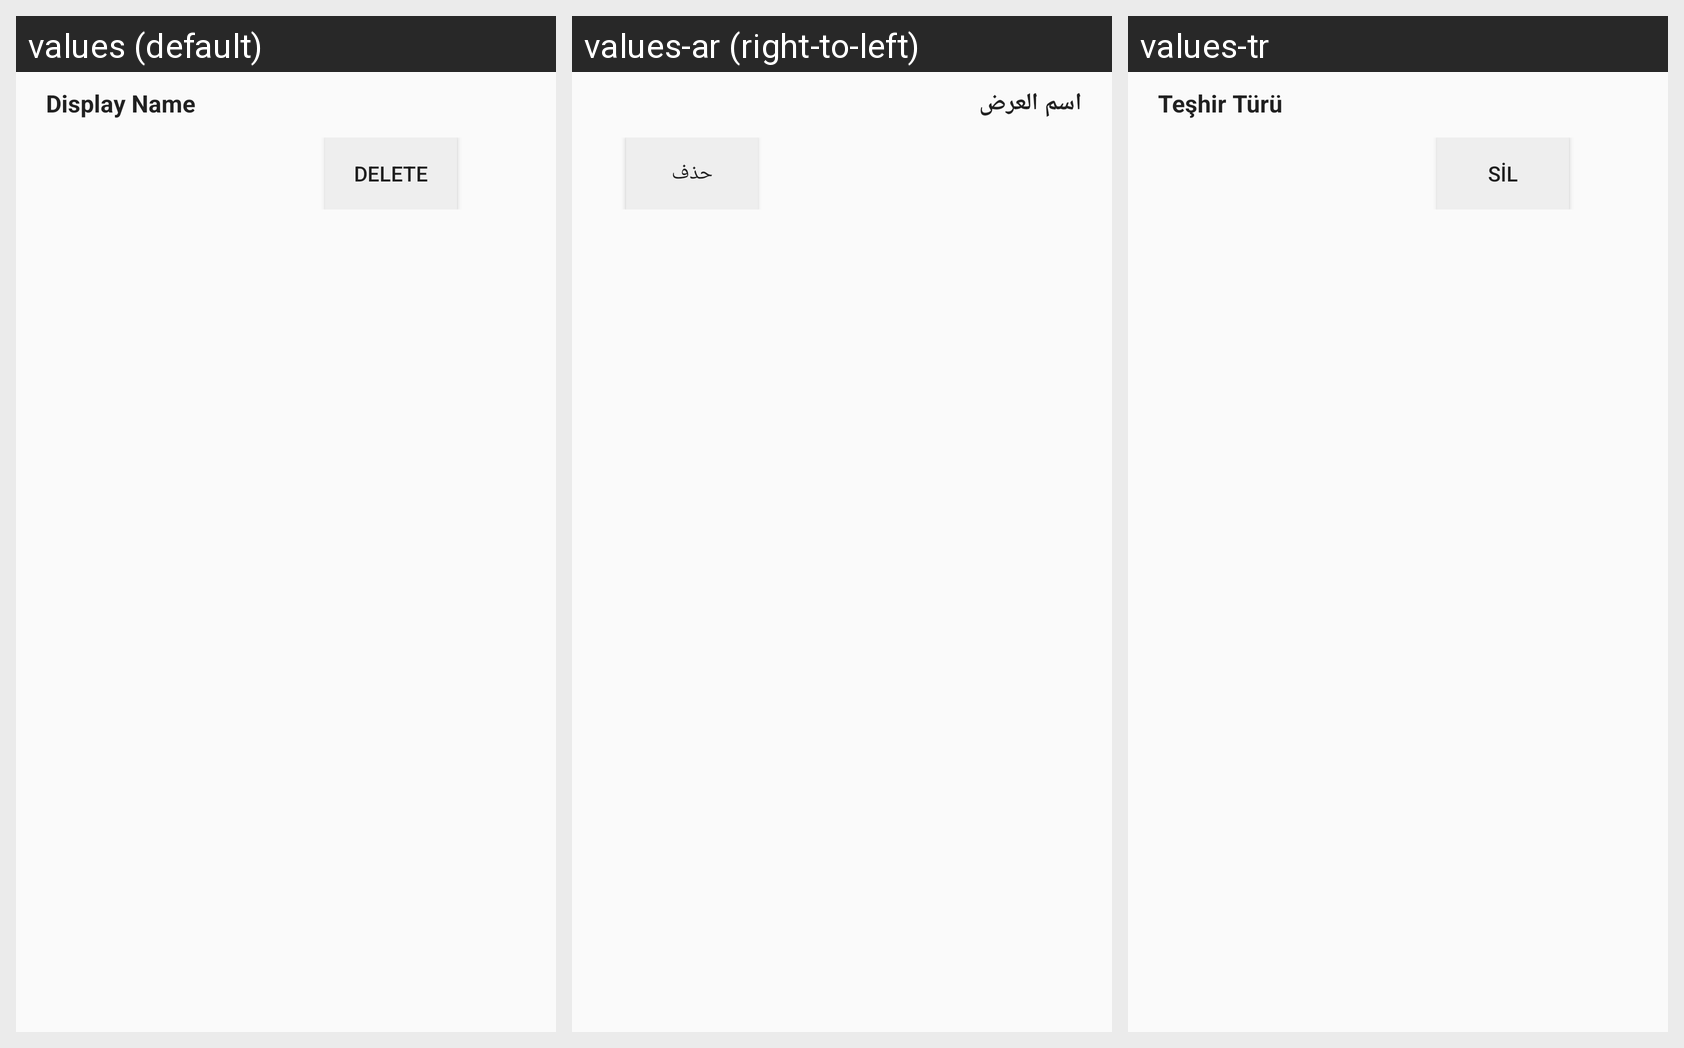

This grid shows one Android layout under several languages. Give, for every string resource on the screen, its name, the default text and each shown locale's text.
Android screen res/layout/additionallistlayout.xml rendered under 3 locales, left to right: values (default), values-ar (right-to-left), values-tr. Device: Nexus 5 (rendered at 1080×1920; each locale shown at half size, 540×960, under a caption strip naming it); theme AppTheme.
Strings drawn on this screen, with the default value and each locale's value (text and hints the layout hard-codes, and strings that could not be matched under every locale, appear in the picture but are not listed):

displayname
  values: Display Name
  values-ar: اسم العرض
  values-tr: Teşhir Türü

delete
  values: Delete
  values-ar: حذف
  values-tr: Sil
